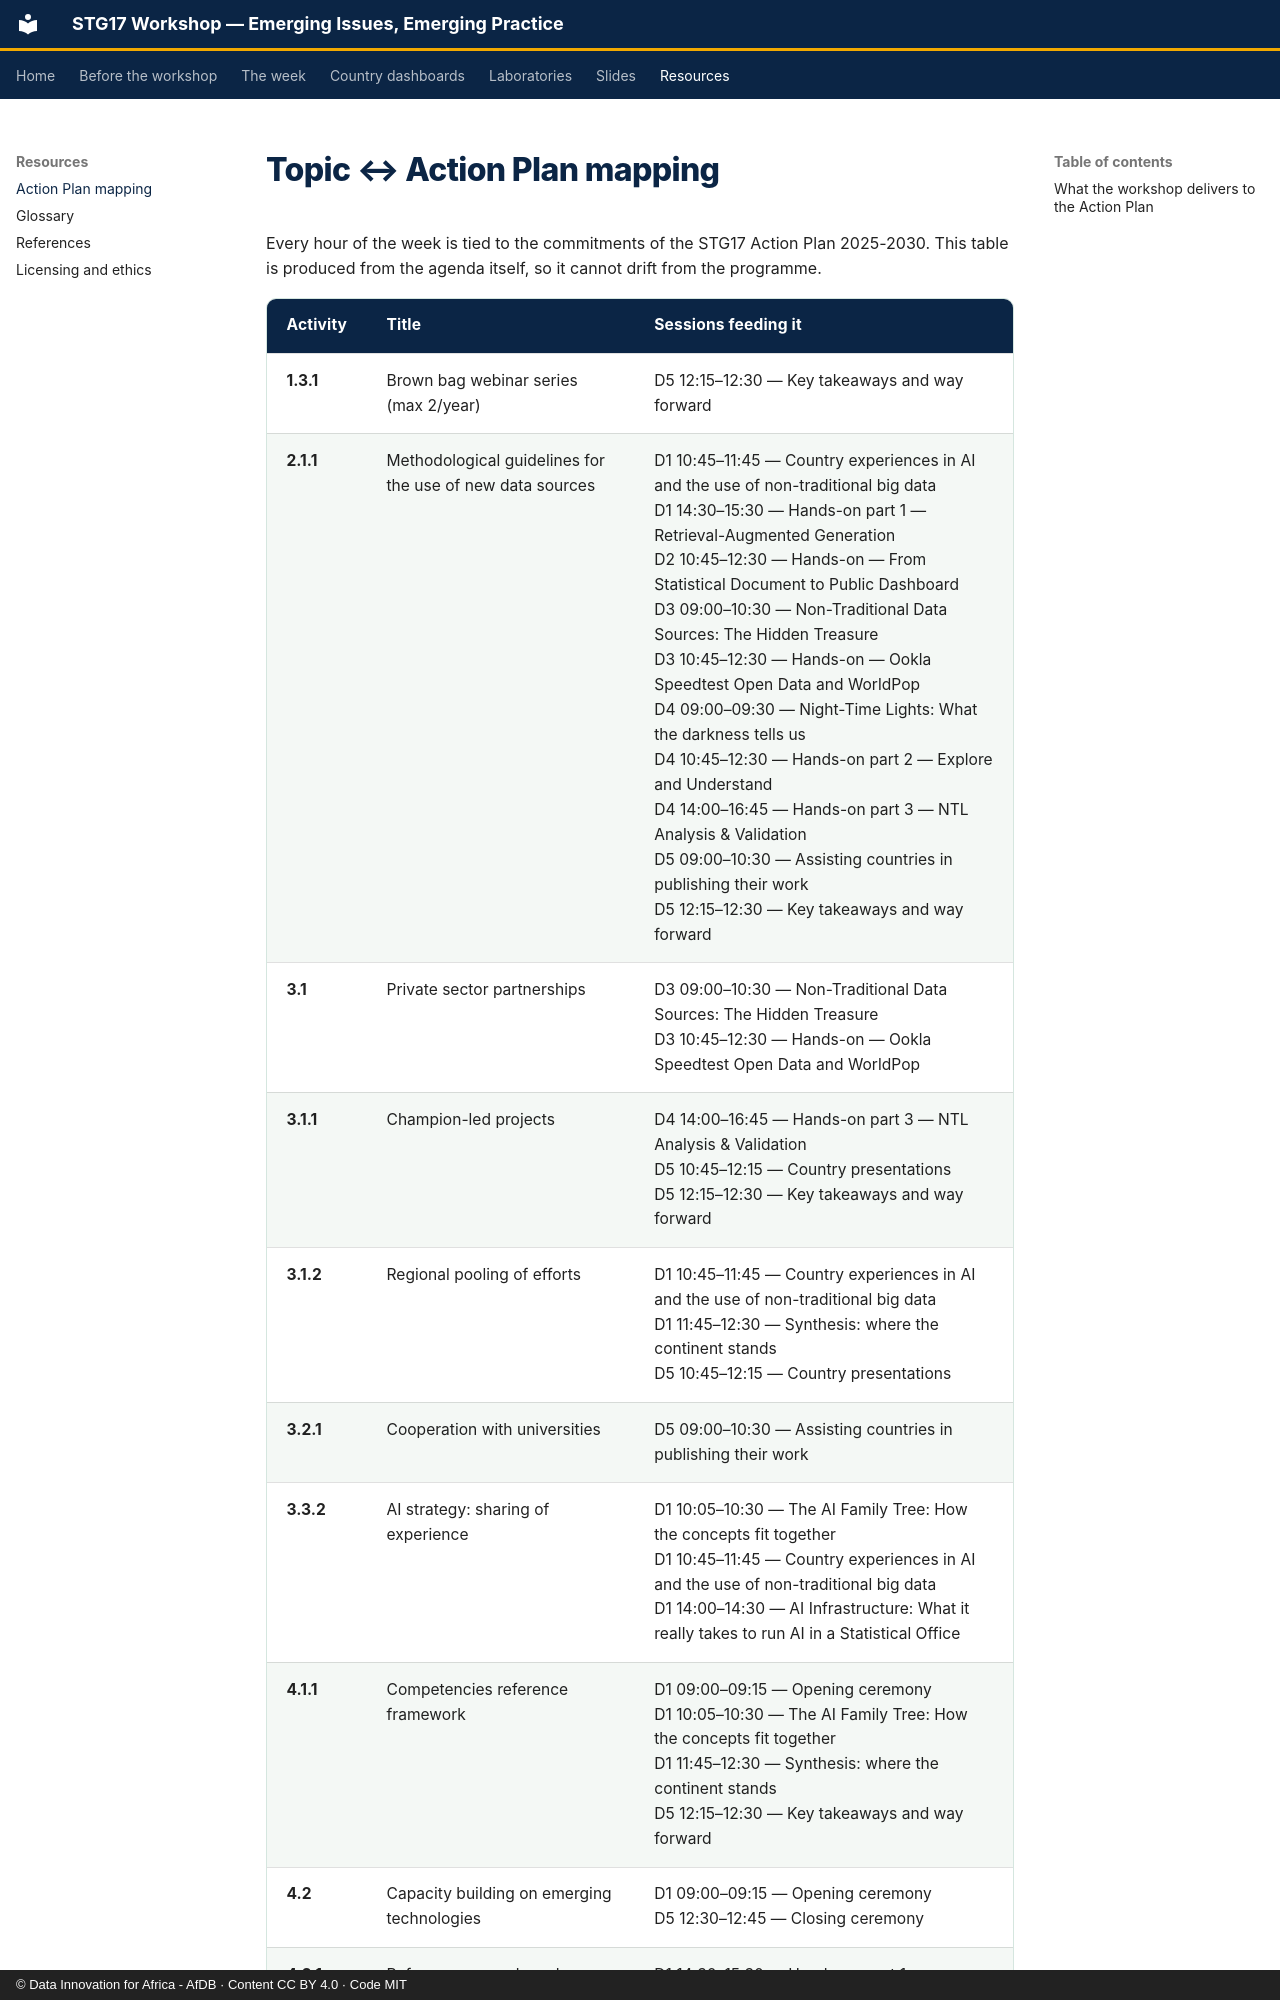

repository: datainnov4africa-web/stg17-workshop · page: resources/action-plan/index.html · generator: mkdocs · copyright: © Data Innovation for Africa - AfDB · Content CC BY 4.0 · Code MIT

<!-- GENERATED from config/agenda.yml by tools/build_site.py. Do not edit. -->

# Topic ↔ Action Plan mapping

Every hour of the week is tied to the commitments of the STG17 Action Plan 2025-2030. This table is produced from the agenda itself, so it cannot drift from the programme.
